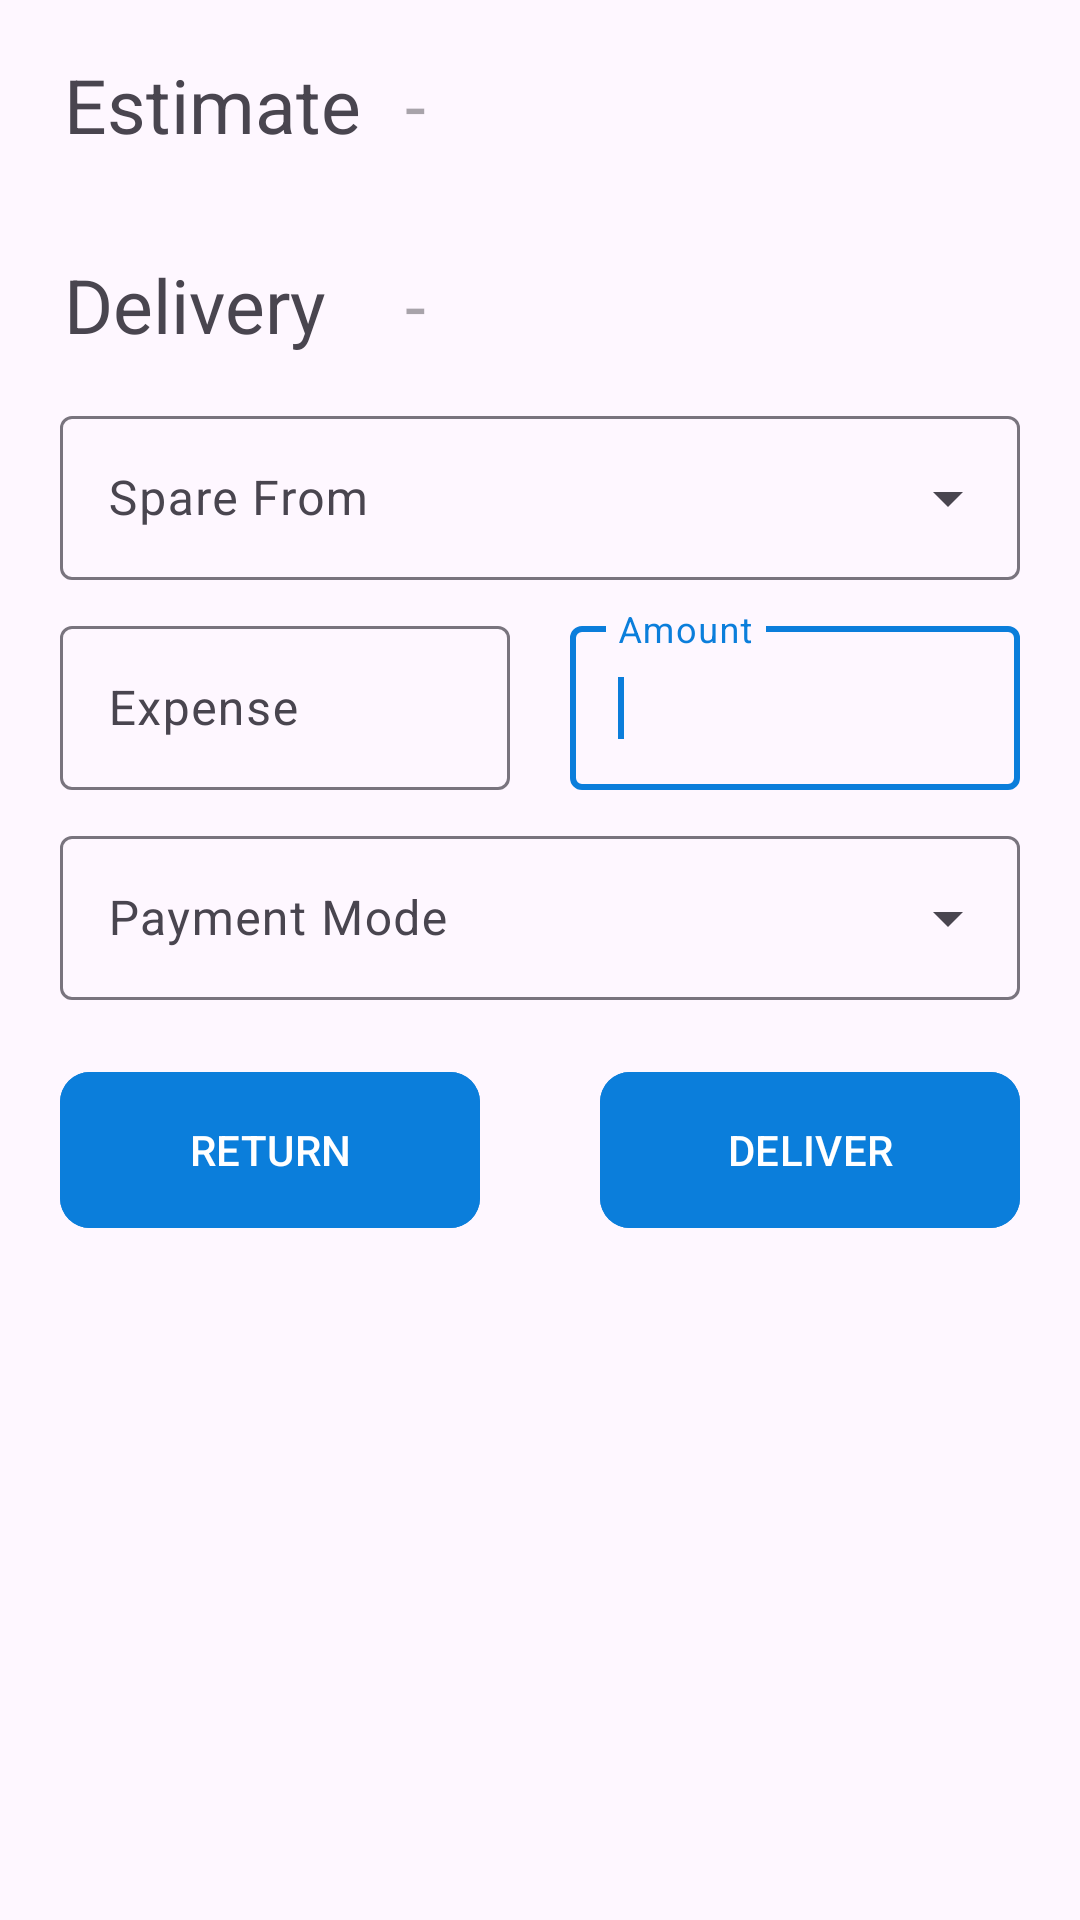

The Android layout XML behind this screen, and the referenced resources:
<!-- AndroidManifest.xml: application theme Base.Theme.IFix -->
<!-- res/layout/deliverypopup.xml -->
<LinearLayout android:layout_width="match_parent"
    android:layout_height="wrap_content"
    android:orientation="vertical"
    xmlns:android="http://schemas.android.com/apk/res/android"
    xmlns:app="http://schemas.android.com/apk/res-auto">
    <LinearLayout
        android:layout_width="match_parent"
        android:layout_marginTop="3dp"
        android:padding="15dp"
        android:layout_height="wrap_content">
        <TextView
            android:layout_width="120dp"
            android:layout_height="wrap_content"
            android:text=" Estimate "
            android:textSize="25dp"/>

        <TextView
            android:layout_width="wrap_content"
            android:layout_height="wrap_content"
            android:hint="-"
            android:id="@+id/estimate"
            android:textSize="25dp"/>
    </LinearLayout>

    <LinearLayout
        android:layout_width="match_parent"
        android:layout_marginTop="3dp"
        android:padding="15dp"
        android:layout_height="wrap_content">
        <TextView
            android:layout_width="120dp"
            android:layout_height="wrap_content"
            android:text=" Delivery"
            android:textSize="25dp"/>

        <TextView
            android:layout_width="wrap_content"
            android:layout_height="wrap_content"
            android:hint="-"
            android:id="@+id/deliveryTime"
            android:textSize="25dp"/>
    </LinearLayout>
    <com.google.android.material.textfield.TextInputLayout
        android:layout_width="match_parent"
        android:layout_height="60dp"
        android:gravity="start|center_vertical"
        android:layout_marginHorizontal="20dp"
        style="@style/Widget.Material3.TextInputLayout.OutlinedBox.ExposedDropdownMenu">
        <MultiAutoCompleteTextView
            android:id="@+id/sparefrom"
            android:layout_width="match_parent"
            android:hint="Spare From"
            android:layout_height="match_parent"
            android:inputType="textCapCharacters" />
    </com.google.android.material.textfield.TextInputLayout>
    <LinearLayout
        android:layout_width="match_parent"
        android:layout_height="wrap_content"
        android:layout_margin="10dp">
        <com.google.android.material.textfield.TextInputLayout
            android:layout_width="wrap_content"
            android:layout_height="60dp"
            android:layout_weight="1"
            android:gravity="start|center_vertical"
            android:layout_marginHorizontal="10dp">

            <com.google.android.material.textfield.TextInputEditText
                android:layout_width="match_parent"
                android:layout_height="match_parent"
                android:singleLine="true"
                android:inputType="numberSigned"
                android:id="@+id/expense"
                android:hint="Expense"/>
            <requestFocus/>
        </com.google.android.material.textfield.TextInputLayout>
        <com.google.android.material.textfield.TextInputLayout
            android:layout_width="wrap_content"
            android:layout_height="60dp"
            android:layout_weight="1"
            android:gravity="start|center_vertical"
            android:layout_marginHorizontal="10dp">

            <com.google.android.material.textfield.TextInputEditText
                android:layout_width="match_parent"
                android:layout_height="match_parent"
                android:singleLine="true"
                android:inputType="number"
                android:id="@+id/amount"
                android:hint="Amount"/>
            <requestFocus/>
        </com.google.android.material.textfield.TextInputLayout>
    </LinearLayout>
    <com.google.android.material.textfield.TextInputLayout
        android:layout_width="match_parent"
        android:layout_height="60dp"
        android:gravity="start|center_vertical"
        android:layout_marginHorizontal="20dp"
        style="@style/Widget.Material3.TextInputLayout.OutlinedBox.ExposedDropdownMenu">
        <AutoCompleteTextView
            android:id="@+id/payment"
            android:layout_width="match_parent"
            android:hint="Payment Mode"
            android:layout_height="match_parent"
            android:inputType="textCapCharacters" />
    </com.google.android.material.textfield.TextInputLayout>
    <LinearLayout
        android:layout_width="match_parent"
        android:layout_height="wrap_content"
        android:orientation="horizontal">
        <com.google.android.material.button.MaterialButton
            android:layout_width="match_parent"
            android:layout_height="60dp"
            android:layout_margin="20dp"
            android:layout_weight="1"
            app:cornerRadius="10dp"
            android:id="@+id/returnbtn"
            android:text="RETURN"
            app:rippleColor="@color/red"
            android:backgroundTint="@color/ifixblue"/>

        <com.google.android.material.button.MaterialButton
            android:layout_width="match_parent"
            android:layout_height="60dp"
            android:layout_margin="20dp"
            android:layout_weight="1"
            app:cornerRadius="10dp"
            android:id="@+id/deliver"
            android:text="DELIVER"
            app:rippleColor="@color/darkgreen"
            android:backgroundTint="@color/ifixblue"/>

    </LinearLayout>


</LinearLayout>
<!-- resources referenced by this layout -->
<resources>
  <color name="darkgreen">#006400</color>
  <color name="ifixblue">#0b7edb</color>
  <color name="red">#c70000</color>
  <style name="Base.Theme.IFix" parent="Theme.Material3.DayNight.NoActionBar">
          <item name="android:statusBarColor">@color/black</item>
          
          <item name="colorPrimary">@color/ifixblue</item>
          <item name="colorPrimaryVariant">@color/lavender</item>
          <item name="colorOnPrimary">@color/white</item>
          
          <item name="colorSecondary">@color/teal_200</item>
          <item name="colorSecondaryVariant">@color/teal_700</item>
          <item name="colorOnSecondary">@color/green</item>
      </style>
  <color name="black">#FF000000</color>
  <color name="lavender">#8692f7</color>
  <color name="white">#FFFFFFFF</color>
  <color name="teal_200">#FF03DAC5</color>
  <color name="teal_700">#FF018786</color>
  <color name="green">#00ff00</color>
</resources>
